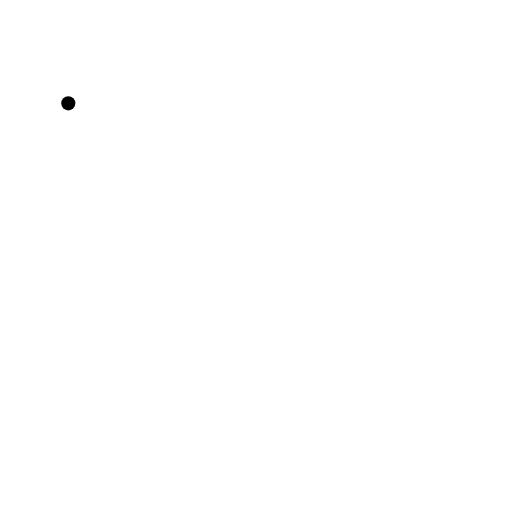
t = 0.00 s
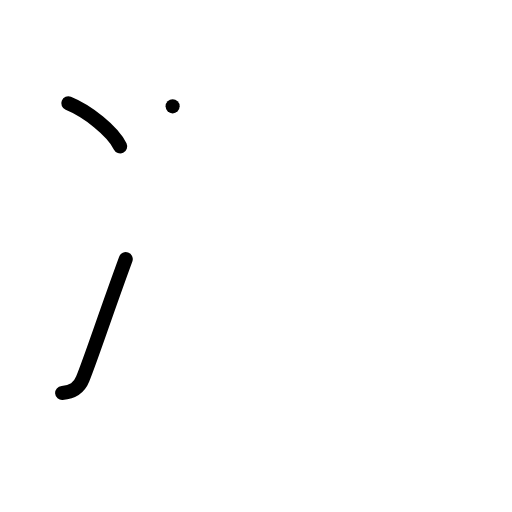
t = 2.00 s
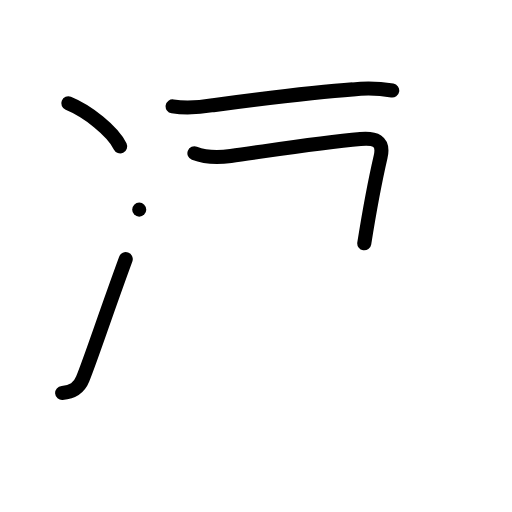
t = 4.00 s
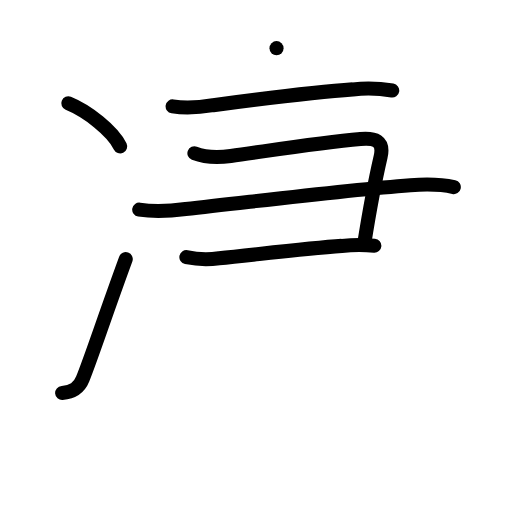
t = 6.00 s
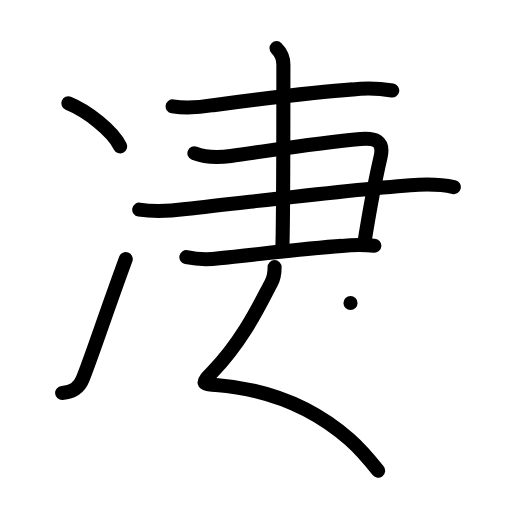
t = 8.00 s
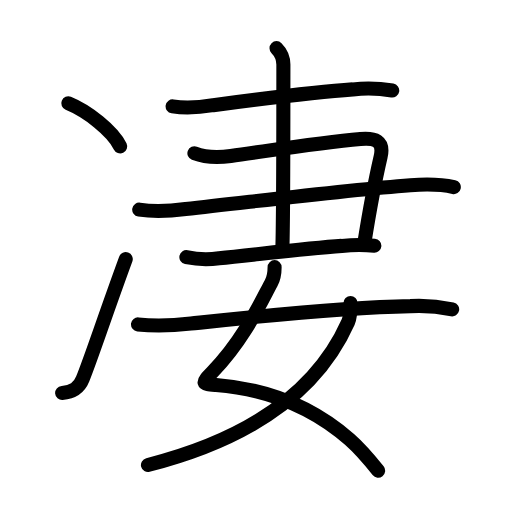
t = 10.00 s

The animated SVG that drew these frames (rendered in a browser with its animation timeline set to each time). Animation: 37 SMIL elements (animate=37); one cycle of 10.00 s.

<?xml version="1.0" encoding="UTF-8"?>
<!--
AniKanjiVG is licensed by CC-BY-SA Paul C. Sommerhoff (https://bitbucket.org/sommerhoff/anikanjivg).
AniKanjiVG uses KanjiVG which is licensed by CC-BY-SA Ulrich Apel (http://kanjivg.tagaini.net).
See also http://creativecommons.org/licenses/by-sa/3.0/
-->
<svg xmlns:kvg='http://kanjivg.tagaini.net' xmlns='http://www.w3.org/2000/svg' width='109' height='109' viewBox='0 0 109 109' style='fill:none;stroke:#000000;stroke-width:3;stroke-linecap:round;stroke-linejoin:round;' id="kvg:kanji_051c4"><g id="kvg:051c4" kvg:element="凄"><g id="kvg:051c4-g1" kvg:element="冫" kvg:original="氷" kvg:position="left" kvg:radical="general"><g id="kvg:051c4-g2" kvg:position="top"><path id="kvg:051c4-s1" kvg:type="㇔" d="M14.54,22c4.08,1.66,9.46,5.88,11.04,9.16"><animate attributeName="d" begin="0.0s" dur="1.0s" from="M14.54,22C14.54,22,14.54,22,14.54,22" to="M14.54,22c4.08,1.66,9.46,5.88,11.04,9.16" />
</path>
</g>
<g id="kvg:051c4-g3" kvg:position="bottom"><path id="kvg:051c4-s2" kvg:type="㇀" d="M13.23,83.67c2.27-0.17,3.59-1.05,4.38-3C19.5,76,22.25,67.5,26.77,55.17"><animate attributeName="d" begin="1.0s" dur="0.5s" from="M13.23,83.67C13.23,83.67,13.23,83.67,13.23,83.67" to="M13.23,83.67c2.27-0.17,3.59-1.05,4.38-3" />
<animate attributeName="d" begin="1.5s" dur="0.5s" from="M13.23,83.67c2.27-0.17,3.59-1.05,4.38-3c0,0,0,0,0,0,0" to="M13.23,83.67c2.27-0.17,3.59-1.05,4.38-3C19.5,76,22.25,67.5,26.77,55.17" />
<animate attributeName="d" begin="0s" dur="1.0s" from="M-100,-100" to="M-100,-100" />
</path>
</g>
</g>
<g id="kvg:051c4-g4" kvg:element="妻" kvg:position="right"><g id="kvg:051c4-g5" kvg:position="top"><path id="kvg:051c4-s3" kvg:type="㇐" d="M36.75,22.64c2.9,0.47,5.77,0.22,8.63-0.25c8.02-1.06,21.72-2.82,29.73-3.36c2.81-0.31,5.61-0.23,8.39,0.24"><animate attributeName="d" begin="2.0s" dur="0.3333333333333333s" from="M36.75,22.64C36.75,22.64,36.75,22.64,36.75,22.64" to="M36.75,22.64c2.9,0.47,5.77,0.22,8.63-0.25" />
<animate attributeName="d" begin="2.3333333333333335s" dur="0.3333333333333333s" from="M36.75,22.64c2.9,0.47,5.77,0.22,8.63-0.25c0,0,0,0,0,0,0" to="M36.75,22.64c2.9,0.47,5.77,0.22,8.63-0.25c8.02-1.06,21.72-2.82,29.73-3.36" />
<animate attributeName="d" begin="2.6666666666666665s" dur="0.3333333333333333s" from="M36.75,22.64c2.9,0.47,5.77,0.22,8.63-0.25c8.02-1.06,21.72-2.82,29.73-3.36c0,0,0,0,0,0,0" to="M36.75,22.64c2.9,0.47,5.77,0.22,8.63-0.25c8.02-1.06,21.72-2.82,29.73-3.36c2.81-0.31,5.61-0.23,8.39,0.24" />
<animate attributeName="d" begin="0s" dur="2.0s" from="M-100,-100" to="M-100,-100" />
</path>
<g id="kvg:051c4-g6" kvg:element="⺕" kvg:variant="true" kvg:original="彑"><path id="kvg:051c4-s4" kvg:type="㇕" d="M41.39,32.62c2.56,1,5.1,0.95,7.74,0.59c8.36-1.15,18.84-2.85,27.61-3.61c2.96-0.25,5.11,0.24,4.28,3.83c-1.52,6.57-2.08,9.67-3.47,18.37"><animate attributeName="d" begin="3.0s" dur="0.25s" from="M41.39,32.62C41.39,32.62,41.39,32.62,41.39,32.62" to="M41.39,32.62c2.56,1,5.1,0.95,7.74,0.59" />
<animate attributeName="d" begin="3.25s" dur="0.25s" from="M41.39,32.62c2.56,1,5.1,0.95,7.74,0.59c0,0,0,0,0,0,0" to="M41.39,32.62c2.56,1,5.1,0.95,7.74,0.59c8.36-1.15,18.84-2.85,27.61-3.61" />
<animate attributeName="d" begin="3.5s" dur="0.25s" from="M41.39,32.62c2.56,1,5.1,0.95,7.74,0.59c8.36-1.15,18.84-2.85,27.61-3.61c0,0,0,0,0,0,0" to="M41.39,32.62c2.56,1,5.1,0.95,7.74,0.59c8.36-1.15,18.84-2.85,27.61-3.61c2.96-0.25,5.11,0.24,4.28,3.83" />
<animate attributeName="d" begin="3.75s" dur="0.25s" from="M41.39,32.62c2.56,1,5.1,0.95,7.74,0.59c8.36-1.15,18.84-2.85,27.61-3.61c2.96-0.25,5.11,0.24,4.28,3.83c0,0,0,0,0,0,0" to="M41.39,32.62c2.56,1,5.1,0.95,7.74,0.59c8.36-1.15,18.84-2.85,27.61-3.61c2.96-0.25,5.11,0.24,4.28,3.83c-1.52,6.57-2.08,9.67-3.47,18.37" />
<animate attributeName="d" begin="0s" dur="3.0s" from="M-100,-100" to="M-100,-100" />
</path>
<path id="kvg:051c4-s5" kvg:type="㇐" d="M29.64,44.63c3.29,0.53,6.58,0.32,9.88-0.13c15.62-1.71,33.61-4,47.86-5.08c3.11-0.24,6.17-0.29,9.23,0.41"><animate attributeName="d" begin="4.0s" dur="0.3333333333333333s" from="M29.64,44.63C29.64,44.63,29.64,44.63,29.64,44.63" to="M29.64,44.63c3.29,0.53,6.58,0.32,9.88-0.13" />
<animate attributeName="d" begin="4.333333333333333s" dur="0.3333333333333333s" from="M29.64,44.63c3.29,0.53,6.58,0.32,9.88-0.13c0,0,0,0,0,0,0" to="M29.64,44.63c3.29,0.53,6.58,0.32,9.88-0.13c15.62-1.71,33.61-4,47.86-5.08" />
<animate attributeName="d" begin="4.666666666666667s" dur="0.3333333333333333s" from="M29.64,44.63c3.29,0.53,6.58,0.32,9.88-0.13c15.62-1.71,33.61-4,47.86-5.08c0,0,0,0,0,0,0" to="M29.64,44.63c3.29,0.53,6.58,0.32,9.88-0.13c15.62-1.71,33.61-4,47.86-5.08c3.11-0.24,6.17-0.29,9.23,0.41" />
<animate attributeName="d" begin="0s" dur="4.0s" from="M-100,-100" to="M-100,-100" />
</path>
<path id="kvg:051c4-s6" kvg:type="㇐c" d="M39.68,54.75c2.32,0.48,4.64,0.55,6.95,0.23c8.06-0.81,18.9-2.12,26.14-2.63c2.31-0.22,4.62-0.24,6.93-0.04"><animate attributeName="d" begin="5.0s" dur="0.3333333333333333s" from="M39.68,54.75C39.68,54.75,39.68,54.75,39.68,54.75" to="M39.68,54.75c2.32,0.48,4.64,0.55,6.95,0.23" />
<animate attributeName="d" begin="5.333333333333333s" dur="0.3333333333333333s" from="M39.68,54.75c2.32,0.48,4.64,0.55,6.95,0.23c0,0,0,0,0,0,0" to="M39.68,54.75c2.32,0.48,4.64,0.55,6.95,0.23c8.06-0.81,18.9-2.12,26.14-2.63" />
<animate attributeName="d" begin="5.666666666666667s" dur="0.3333333333333333s" from="M39.68,54.75c2.32,0.48,4.64,0.55,6.95,0.23c8.06-0.81,18.9-2.12,26.14-2.63c0,0,0,0,0,0,0" to="M39.68,54.75c2.32,0.48,4.64,0.55,6.95,0.23c8.06-0.81,18.9-2.12,26.14-2.63c2.31-0.22,4.62-0.24,6.93-0.04" />
<animate attributeName="d" begin="0s" dur="5.0s" from="M-100,-100" to="M-100,-100" />
</path>
</g>
<path id="kvg:051c4-s7" kvg:type="㇑" d="M58.87,10.25c0.94,0.94,1.46,2.38,1.46,3.5c0,1.02,0,33-0.22,39.25"><animate attributeName="d" begin="6.0s" dur="0.5s" from="M58.87,10.25C58.87,10.25,58.87,10.25,58.87,10.25" to="M58.87,10.25c0.94,0.94,1.46,2.38,1.46,3.5" />
<animate attributeName="d" begin="6.5s" dur="0.5s" from="M58.87,10.25c0.94,0.94,1.46,2.38,1.46,3.5c0,0,0,0,0,0,0" to="M58.87,10.25c0.94,0.94,1.46,2.38,1.46,3.5c0,1.02,0,33-0.22,39.25" />
<animate attributeName="d" begin="0s" dur="6.0s" from="M-100,-100" to="M-100,-100" />
</path>
</g>
<g id="kvg:051c4-g7" kvg:element="女" kvg:position="bottom"><path id="kvg:051c4-s8" kvg:type="㇛" d="M58.46,56.87c0,1.26-0.1,2.23-0.75,3.43c-2.08,3.83-5.73,11.95-12.46,18.88c-2.5,2.58-2.25,2.54,0.75,2.78c10.29,0.83,20.27,4.43,28.44,11.62c2.15,1.89,4.18,4.27,6.06,6.63"><animate attributeName="d" begin="7.0s" dur="0.2s" from="M58.46,56.87C58.46,56.87,58.46,56.87,58.46,56.87" to="M58.46,56.87c0,1.26-0.1,2.23-0.75,3.43" />
<animate attributeName="d" begin="7.2s" dur="0.2s" from="M58.46,56.87c0,1.26-0.1,2.23-0.75,3.43c0,0,0,0,0,0,0" to="M58.46,56.87c0,1.26-0.1,2.23-0.75,3.43c-2.08,3.83-5.73,11.95-12.46,18.88" />
<animate attributeName="d" begin="7.4s" dur="0.2s" from="M58.46,56.87c0,1.26-0.1,2.23-0.75,3.43c-2.08,3.83-5.73,11.95-12.46,18.88c0,0,0,0,0,0,0" to="M58.46,56.87c0,1.26-0.1,2.23-0.75,3.43c-2.08,3.83-5.73,11.95-12.46,18.88c-2.5,2.58-2.25,2.54,0.75,2.78" />
<animate attributeName="d" begin="7.6s" dur="0.2s" from="M58.46,56.87c0,1.26-0.1,2.23-0.75,3.43c-2.08,3.83-5.73,11.95-12.46,18.88c-2.5,2.58-2.25,2.54,0.75,2.78c0,0,0,0,0,0,0" to="M58.46,56.87c0,1.26-0.1,2.23-0.75,3.43c-2.08,3.83-5.73,11.95-12.46,18.88c-2.5,2.58-2.25,2.54,0.75,2.78c10.29,0.83,20.27,4.43,28.44,11.62" />
<animate attributeName="d" begin="7.8s" dur="0.2s" from="M58.46,56.87c0,1.26-0.1,2.23-0.75,3.43c-2.08,3.83-5.73,11.95-12.46,18.88c-2.5,2.58-2.25,2.54,0.75,2.78c10.29,0.83,20.27,4.43,28.44,11.62c0,0,0,0,0,0,0" to="M58.46,56.87c0,1.26-0.1,2.23-0.75,3.43c-2.08,3.83-5.73,11.95-12.46,18.88c-2.5,2.58-2.25,2.54,0.75,2.78c10.29,0.83,20.27,4.43,28.44,11.62c2.15,1.89,4.18,4.27,6.06,6.63" />
<animate attributeName="d" begin="0s" dur="7.0s" from="M-100,-100" to="M-100,-100" />
</path>
<path id="kvg:051c4-s9" kvg:type="㇒" d="M74.62,64.49c0,1.38,0.02,2.91-0.51,4.1C69.25,79.5,58.5,92.12,31.5,99"><animate attributeName="d" begin="8.0s" dur="0.5s" from="M74.62,64.49C74.62,64.49,74.62,64.49,74.62,64.49" to="M74.62,64.49c0,1.38,0.02,2.91-0.51,4.1" />
<animate attributeName="d" begin="8.5s" dur="0.5s" from="M74.62,64.49c0,1.38,0.02,2.91-0.51,4.1c0,0,0,0,0,0,0" to="M74.62,64.49c0,1.38,0.02,2.91-0.51,4.1C69.25,79.5,58.5,92.12,31.5,99" />
<animate attributeName="d" begin="0s" dur="8.0s" from="M-100,-100" to="M-100,-100" />
</path>
<path id="kvg:051c4-s10" kvg:type="㇐" d="M29.38,69.06c3.77,0.42,7.51,0.24,11.27-0.17c11.16-1.2,30.97-3.42,46.73-3.72c2.98-0.16,5.94,0.07,8.88,0.69"><animate attributeName="d" begin="9.0s" dur="0.3333333333333333s" from="M29.38,69.06C29.38,69.06,29.38,69.06,29.38,69.06" to="M29.38,69.06c3.77,0.42,7.51,0.24,11.27-0.17" />
<animate attributeName="d" begin="9.333333333333334s" dur="0.3333333333333333s" from="M29.38,69.06c3.77,0.42,7.51,0.24,11.27-0.17c0,0,0,0,0,0,0" to="M29.38,69.06c3.77,0.42,7.51,0.24,11.27-0.17c11.16-1.2,30.97-3.42,46.73-3.72" />
<animate attributeName="d" begin="9.666666666666666s" dur="0.3333333333333333s" from="M29.38,69.06c3.77,0.42,7.51,0.24,11.27-0.17c11.16-1.2,30.97-3.42,46.73-3.72c0,0,0,0,0,0,0" to="M29.38,69.06c3.77,0.42,7.51,0.24,11.27-0.17c11.16-1.2,30.97-3.42,46.73-3.72c2.98-0.16,5.94,0.07,8.88,0.69" />
<animate attributeName="d" begin="0s" dur="9.0s" from="M-100,-100" to="M-100,-100" />
</path>
</g>
</g>
</g>
</svg>
